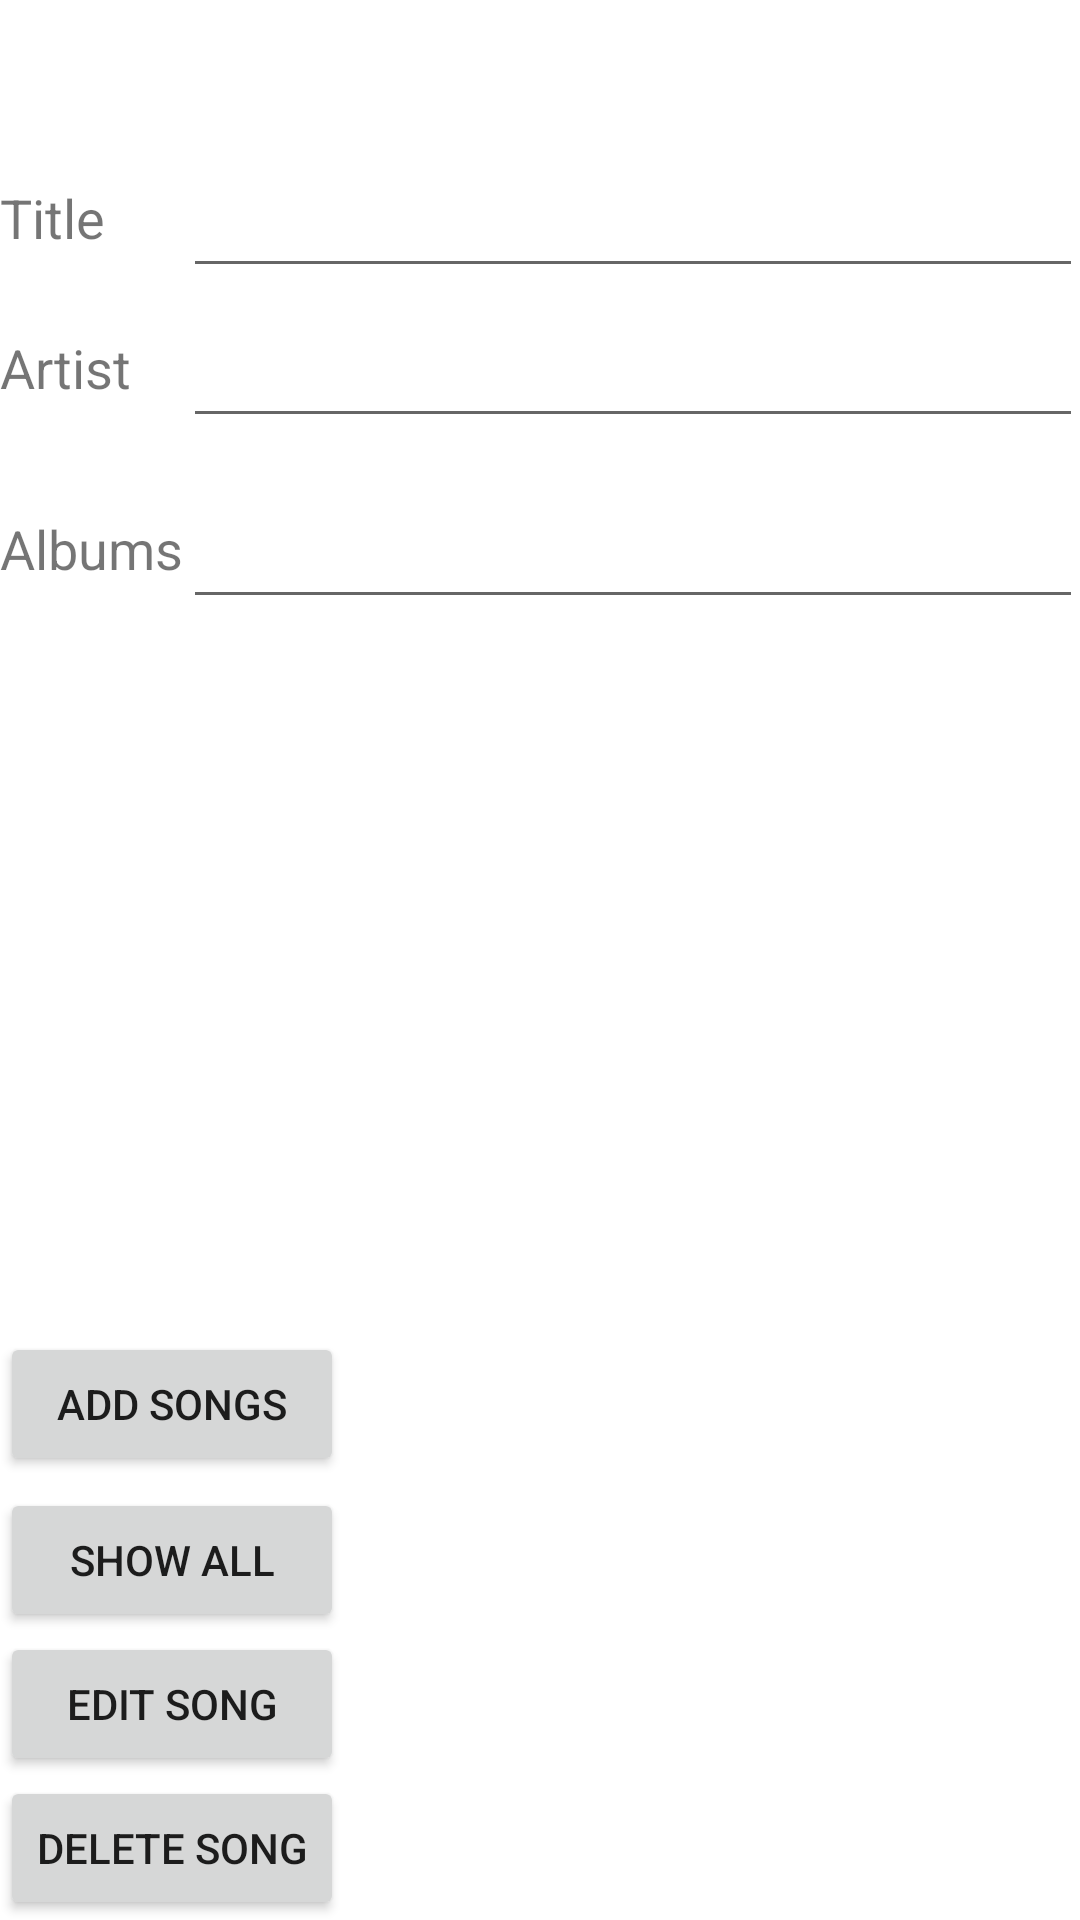

Here is an Android app screen rendered from its layout file. Give the layout XML and the strings, colors and styles it references.
<!-- AndroidManifest.xml: application theme Theme.TSSongApplication -->
<!-- res/layout/activity_database.xml -->
<?xml version="1.0" encoding="utf-8"?>
<androidx.constraintlayout.widget.ConstraintLayout xmlns:android="http://schemas.android.com/apk/res/android"
    xmlns:app="http://schemas.android.com/apk/res-auto"
    xmlns:tools="http://schemas.android.com/tools"
    android:layout_width="match_parent"
    android:layout_height="match_parent"
    tools:context=".MainActivity">

    <TableLayout
        android:layout_width="match_parent"
        android:layout_height="wrap_content"
        app:layout_constraintTop_toTopOf="parent"
        app:layout_constraintLeft_toLeftOf="parent"
        app:layout_constraintRight_toRightOf="parent"
        app:layout_constraintBottom_toBottomOf="parent">
        <TableRow>
            <TextView
                android:id="@+id/title_view"
                android:layout_width="wrap_content"
                android:layout_height="wrap_content"
                android:text="Title"
                android:textSize="18sp"
                app:layout_constraintBottom_toTopOf="@+id/artist_view"
                app:layout_constraintEnd_toStartOf="@+id/song_name"
                app:layout_constraintHorizontal_bias="0.639"
                app:layout_constraintStart_toStartOf="parent"
                app:layout_constraintTop_toTopOf="parent"
                app:layout_constraintVertical_bias="0.811" />
            <EditText
                android:id="@+id/song_name"
                android:layout_width="300dp"
                android:layout_height="50dp"
                android:layout_marginEnd="16dp"
                android:ems="10"
                android:inputType="textPersonName"
                android:text=""
                app:layout_constraintBottom_toTopOf="@+id/song_artist"
                app:layout_constraintEnd_toEndOf="parent"
                app:layout_constraintTop_toTopOf="parent"
                app:layout_constraintVertical_bias="0.913" />

        </TableRow>
        <TableRow>
            <TextView
                android:id="@+id/artist_view"
                android:layout_width="wrap_content"
                android:layout_height="wrap_content"
                android:layout_marginBottom="36dp"
                android:text="Artist"
                android:textSize="18sp"
                app:layout_constraintBottom_toTopOf="@+id/album_view"
                app:layout_constraintEnd_toStartOf="@+id/song_artist"
                app:layout_constraintHorizontal_bias="0.576"
                app:layout_constraintStart_toStartOf="parent" />
            <EditText
                android:id="@+id/song_artist"
                android:layout_width="300dp"
                android:layout_height="50dp"
                android:layout_marginEnd="16dp"
                android:layout_marginBottom="8dp"
                android:ems="10"
                android:inputType="textPersonName"
                android:text=""
                app:layout_constraintBottom_toTopOf="@+id/song_album"
                app:layout_constraintEnd_toEndOf="parent" />
        </TableRow>

        <TableRow
            android:layout_width="358dp"
            android:layout_height="match_parent">

            <TextView
                android:id="@+id/album_view"
                android:layout_width="wrap_content"
                android:layout_height="wrap_content"
                android:layout_marginBottom="400dp"
                android:text="Albums"
                android:textSize="18sp"
                app:layout_constraintBottom_toBottomOf="parent"
                app:layout_constraintEnd_toStartOf="@+id/song_album"
                app:layout_constraintHorizontal_bias="0.500"
                app:layout_constraintStart_toStartOf="parent" />

            <EditText
                android:id="@+id/song_album"
                android:layout_width="300dp"
                android:layout_height="50dp"
                android:layout_marginEnd="16dp"
                android:layout_marginBottom="388dp"
                android:ems="10"
                android:inputType="textPersonName"
                android:text=""
                app:layout_constraintBottom_toBottomOf="parent"
                app:layout_constraintEnd_toEndOf="parent" />
        </TableRow>
    </TableLayout>

    <TableLayout
        android:id="@+id/tableLayout"
        android:layout_width="match_parent"
        android:layout_height="wrap_content"
        app:layout_constraintBottom_toBottomOf="parent"
        app:layout_constraintEnd_toEndOf="parent"
        app:layout_constraintStart_toStartOf="parent">

        <TableRow
            android:id="@+id/tableRow"
            app:layout_constraintBottom_toBottomOf="parent"
            app:layout_constraintEnd_toEndOf="parent"
            app:layout_constraintStart_toStartOf="parent">

            <Button
                android:id="@+id/add_song"
                android:layout_width="wrap_content"
                android:layout_height="wrap_content"
                android:layout_marginBottom="4dp"
                android:text="Add Songs"
                app:layout_constraintBottom_toBottomOf="parent"
                app:layout_constraintEnd_toStartOf="@+id/edit_song" />
        </TableRow>

        <TableRow
            android:id="@+id/tableRow0"
            app:layout_constraintBottom_toBottomOf="parent"
            app:layout_constraintEnd_toEndOf="parent"
            app:layout_constraintStart_toStartOf="parent">

            <Button
                android:id="@+id/show_song"
                android:layout_width="wrap_content"
                android:layout_height="wrap_content"
                android:text="Show All"
                app:layout_constraintBottom_toBottomOf="parent"
                app:layout_constraintEnd_toStartOf="@+id/show_song"
                app:layout_constraintStart_toStartOf="parent" />
        </TableRow>

        <TableRow
            android:id="@+id/tableRow1"
            app:layout_constraintBottom_toBottomOf="parent"
            app:layout_constraintEnd_toEndOf="parent"
            app:layout_constraintStart_toStartOf="parent">

            <Button
                android:id="@+id/edit_song"
                android:layout_width="wrap_content"
                android:layout_height="wrap_content"
                android:text="Edit Song"
                app:layout_constraintBottom_toBottomOf="parent"
                app:layout_constraintEnd_toStartOf="@+id/delete_song" />
        </TableRow>

        <TableRow
            android:id="@+id/tableRow2"
            app:layout_constraintBottom_toBottomOf="parent"
            app:layout_constraintEnd_toEndOf="parent"
            app:layout_constraintStart_toStartOf="parent">

            <Button
                android:id="@+id/delete_song"
                android:layout_width="wrap_content"
                android:layout_height="wrap_content"
                android:text="Delete Song"
                app:layout_constraintBottom_toBottomOf="parent"
                app:layout_constraintEnd_toEndOf="parent" />
        </TableRow>
    </TableLayout>

    <TextView
        android:id="@+id/song_display"
        android:layout_width="338dp"
        android:layout_height="58dp"
        android:text=""
        app:layout_constraintBottom_toBottomOf="parent"
        app:layout_constraintEnd_toEndOf="parent"
        app:layout_constraintHorizontal_bias="0.500"
        app:layout_constraintStart_toStartOf="parent"
        app:layout_constraintTop_toTopOf="parent"
        app:layout_constraintVertical_bias="0.60" />


</androidx.constraintlayout.widget.ConstraintLayout>
<!-- resources referenced by this layout -->
<resources>
  <style name="Theme.TSSongApplication" parent="Theme.MaterialComponents.DayNight.DarkActionBar">
          
          <item name="colorPrimary">@color/purple_500</item>
          <item name="colorPrimaryVariant">@color/purple_700</item>
          <item name="colorOnPrimary">@color/white</item>
          
          <item name="colorSecondary">@color/teal_200</item>
          <item name="colorSecondaryVariant">@color/teal_700</item>
          <item name="colorOnSecondary">@color/black</item>
          
          <item name="android:statusBarColor" tools:targetApi="l">?attr/colorPrimaryVariant</item>
          
      </style>
  <!-- not gathered from this repository: default colours our renderer supplied (Android Studio template values) -->
  <color name="purple_500">#FF6200EE</color>
  <color name="purple_700">#FF3700B3</color>
  <color name="teal_200">#FF03DAC5</color>
  <color name="teal_700">#FF018786</color>
  <color name="black">#FF000000</color>
  <color name="white">#FFFFFFFF</color>
</resources>
